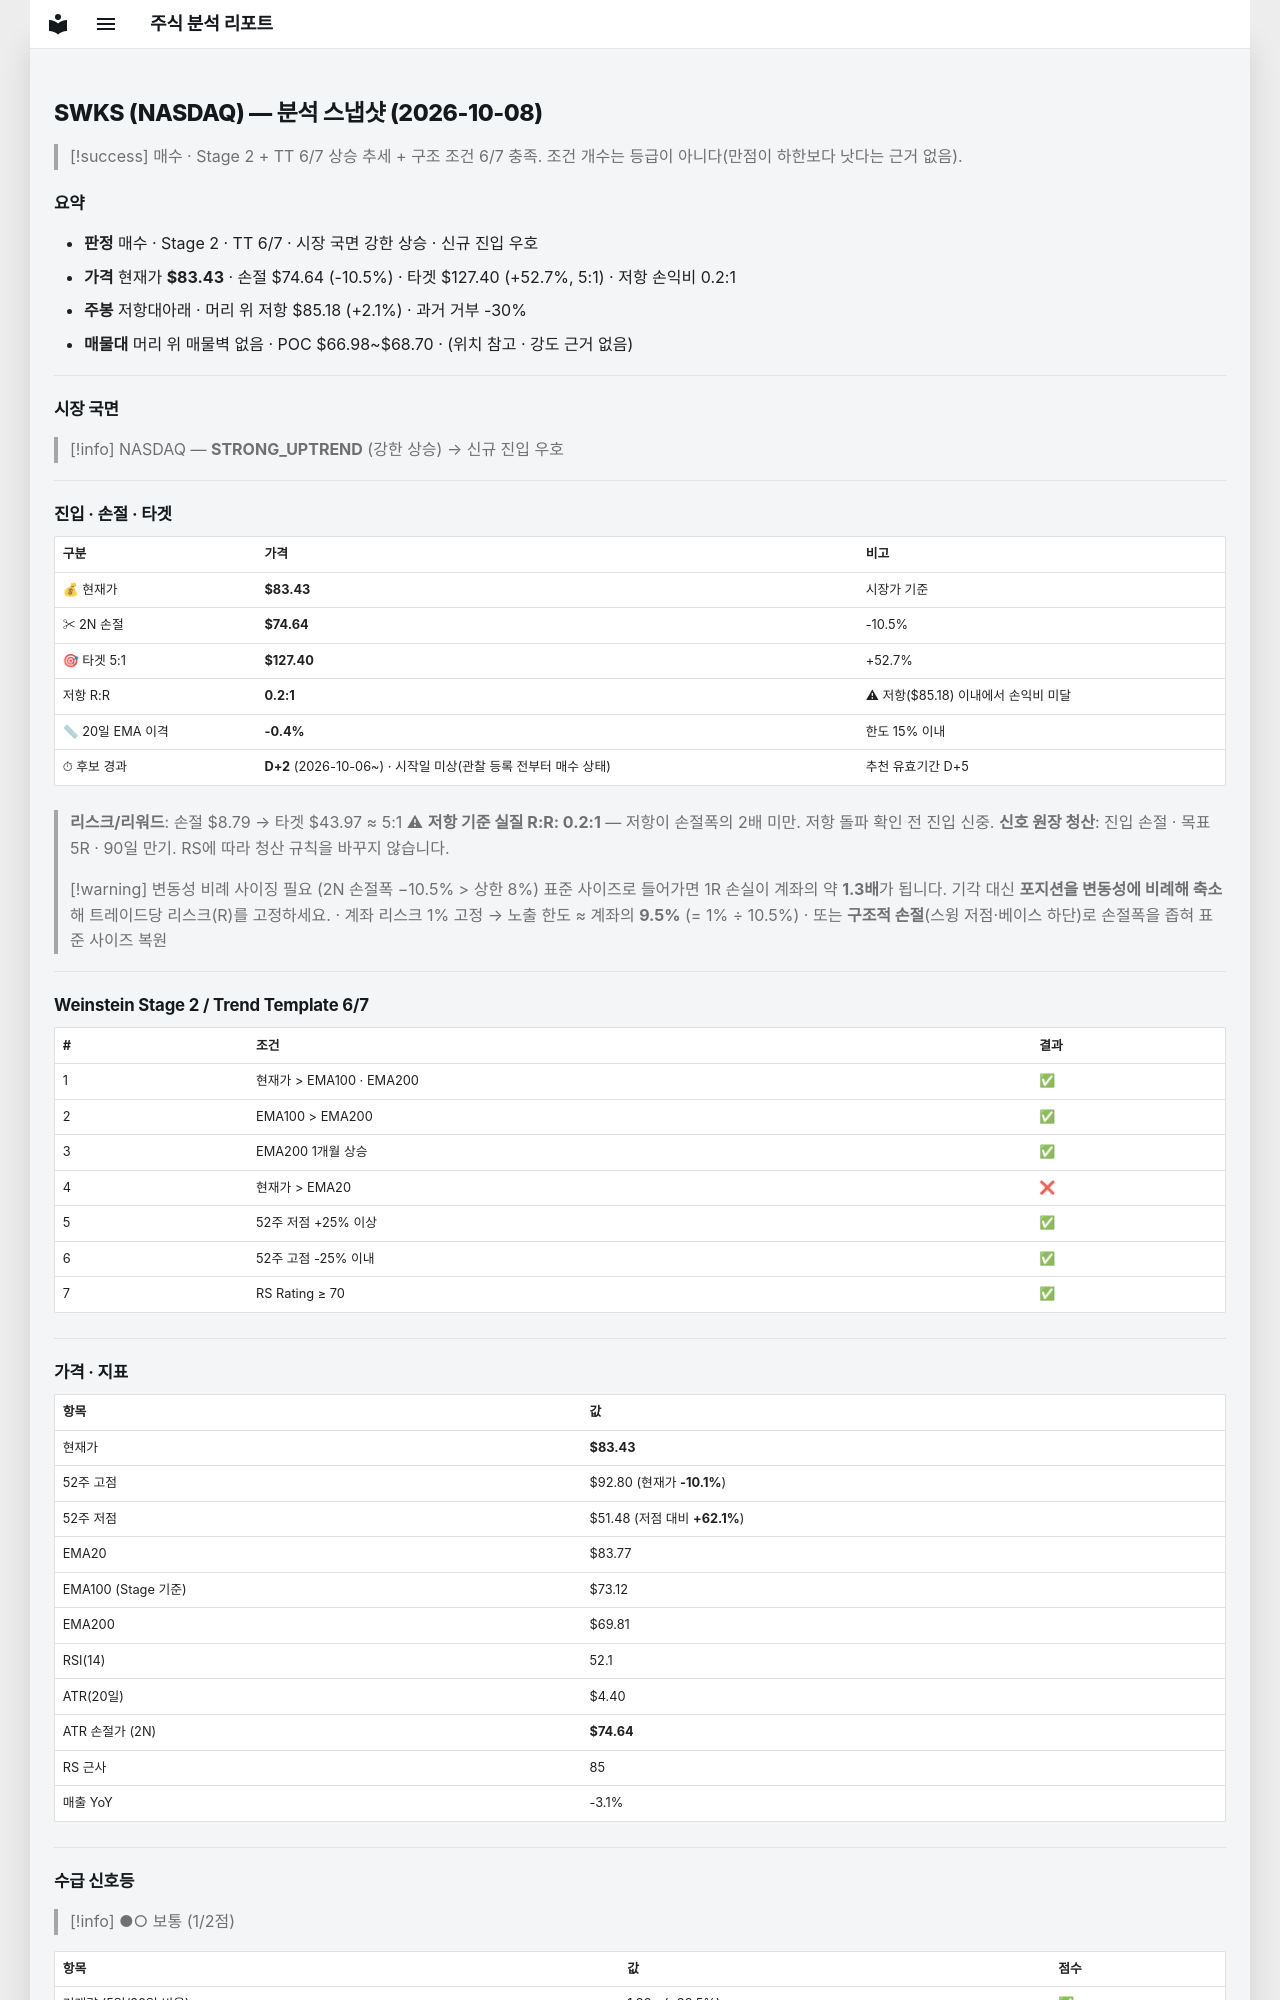

repository: soloandco/stock-reports · page: snapshots/SWKS-2026-10-08/index.html · generator: mkdocs

---
type: analysis-snapshot
title: SWKS 분석 스냅샷
ticker: SWKS
market: NASDAQ
created: 2026-10-08
updated: 2026-10-08
bar-date: 2026-10-07
verdict: 매수관찰
real-rr: 0.20
sma50-gap-pct: -0.4
candidate-days: 2
candidate-since: 2026-10-06
candidate-start-unknown: true
weekly-position: 저항대아래
weekly-overhead-price: 85.18
weekly-overhead-pct: 2.1
stage: 2
trend-template-score: 6
tt-max: 7
ma-set: ema-20-100-200
price: 83.43000030517578
stop-price: 74.63665912977861
market-regime: STRONG_UPTREND
supply-demand-score: 1/2
supply-demand-label: 보통
status: tracking
tags:
  - stock-agent
  - watchlist
  - SWKS
  - analysis
related:
  - "[[analysis-template]]"
---

# SWKS (NASDAQ) — 분석 스냅샷 (2026-10-08)

> [!success] 매수 · Stage 2 + TT 6/7
> 상승 추세 + 구조 조건 6/7 충족. 조건 개수는 등급이 아니다(만점이 하한보다 낫다는 근거 없음).

## 요약

- **판정** 매수 · Stage 2 · TT 6/7 · 시장 국면 강한 상승 · 신규 진입 우호
- **가격** 현재가 **$83.43** · 손절 $74.64 (-10.5%) · 타겟 $127.40 (+52.7%, 5:1) · 저항 손익비 0.2:1
- **주봉** 저항대아래 · 머리 위 저항 $85.18 (+2.1%) · 과거 거부 -30%
- **매물대** 머리 위 매물벽 없음 · POC $66.98~$68.70 · (위치 참고 · 강도 근거 없음)

---

## 시장 국면

> [!info] NASDAQ — **STRONG_UPTREND** (강한 상승) → 신규 진입 우호

---

## 진입 · 손절 · 타겟

| 구분 | 가격 | 비고 |
|------|------|------|
| 💰 현재가 | **$83.43** | 시장가 기준 |
| ✂ 2N 손절 | **$74.64** | -10.5% |
| 🎯 타겟 5:1 | **$127.40** | +52.7% |
| 저항 R:R | **0.2:1** | ⚠ 저항($85.18) 이내에서 손익비 미달 |
| 📏 20일 EMA 이격 | **-0.4%** | 한도 15% 이내 |
| ⏱ 후보 경과 | **D+2** (2026-10-06~) · 시작일 미상(관찰 등록 전부터 매수 상태) | 추천 유효기간 D+5 |

> **리스크/리워드**: 손절 $8.79 → 타겟 $43.97 ≈ 5:1
> ⚠ **저항 기준 실질 R:R: 0.2:1** — 저항이 손절폭의 2배 미만. 저항 돌파 확인 전 진입 신중.
> **신호 원장 청산**: 진입 손절 · 목표 5R · 90일 만기. RS에 따라 청산 규칙을 바꾸지 않습니다.

> [!warning] 변동성 비례 사이징 필요 (2N 손절폭 −10.5% > 상한 8%)
> 표준 사이즈로 들어가면 1R 손실이 계좌의 약 **1.3배**가 됩니다. 기각 대신 **포지션을 변동성에 비례해 축소**해 트레이드당 리스크(R)를 고정하세요.
> · 계좌 리스크 1% 고정 → 노출 한도 ≈ 계좌의 **9.5%** (= 1% ÷ 10.5%)
> · 또는 **구조적 손절**(스윙 저점·베이스 하단)로 손절폭을 좁혀 표준 사이즈 복원

---

## Weinstein Stage 2 / Trend Template 6/7

| # | 조건 | 결과 |
|---|------|------|
| 1 | 현재가 > EMA100 · EMA200 | ✅ |
| 2 | EMA100 > EMA200 | ✅ |
| 3 | EMA200 1개월 상승 | ✅ |
| 4 | 현재가 > EMA20 | ❌ |
| 5 | 52주 저점 +25% 이상 | ✅ |
| 6 | 52주 고점 -25% 이내 | ✅ |
| 7 | RS Rating ≥ 70 | ✅ |

---

## 가격 · 지표

| 항목 | 값 |
|------|---|
| 현재가 | **$83.43** |
| 52주 고점 | $92.80 (현재가 **-10.1%**) |
| 52주 저점 | $51.48 (저점 대비 **+62.1%**) |
| EMA20 | $83.77 |
| EMA100 (Stage 기준) | $73.12 |
| EMA200 | $69.81 |
| RSI(14) | 52.1 |
| ATR(20일) | $4.40 |
| ATR 손절가 (2N) | **$74.64** |
| RS 근사 | 85 |
| 매출 YoY | -3.1% |

---
## 수급 신호등

> [!info] ●○ 보통 (1/2점)

| 항목 | 값 | 점수 |
|------|------|------|
| 거래량 (5일/20일 비율) | 1.39× (+39.5%) | ✅ |
| OBV 20일 추세 | ↓ 하락 | ❌ |

> **판독법**: 거래량이 20일 평균보다 20% 이상 많고 OBV(온밸런스볼륨)가 상승 중이면 매집 수급이 강한 것으로 판단합니다.

---
